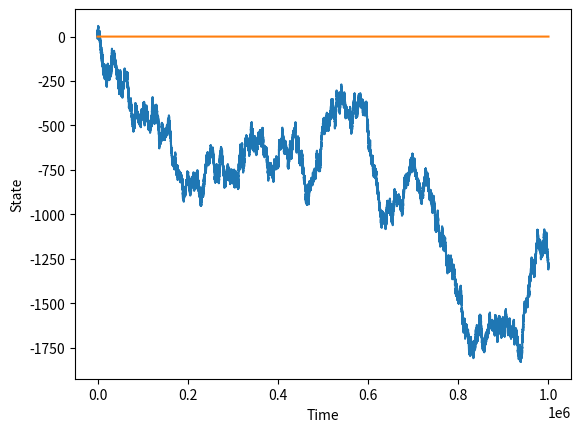

Here is the Python script that generated this plot:
import random
from  matplotlib import pyplot as plt
import numpy as np

def walkGenerator(T):
    i = 0
    walk = [0]
    t = 1
    while t < T:   
        d = random.randint(0,1)
        if d == 0:
            d = -1
        i = i + d
        walk.append(i)
        t=t+1
    return walk

def plotWalk(T):
    plt.plot(list(range(0,(T))), walkGenerator(T), [0]*T)
    plt.xlabel("Time")
    plt.ylabel("State")
    plt.show()

plotWalk(1000000)